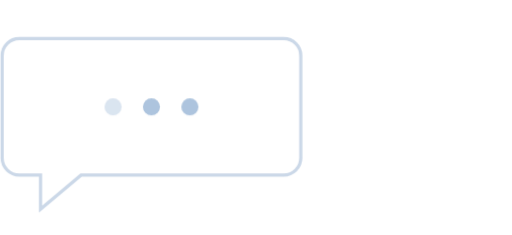
t = 0.00 s
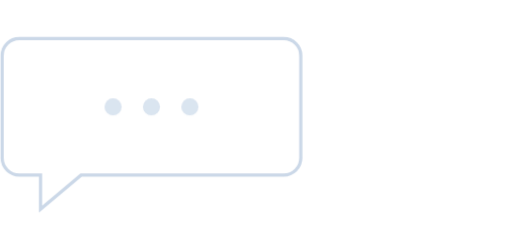
t = 1.40 s
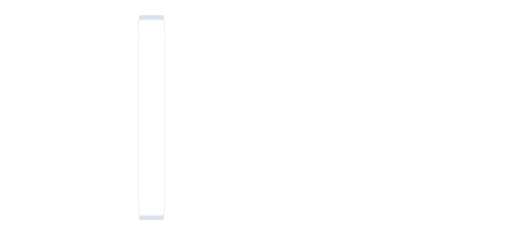
t = 3.32 s
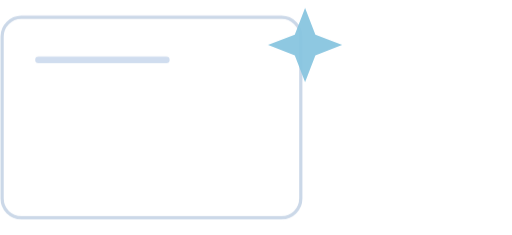
t = 5.06 s
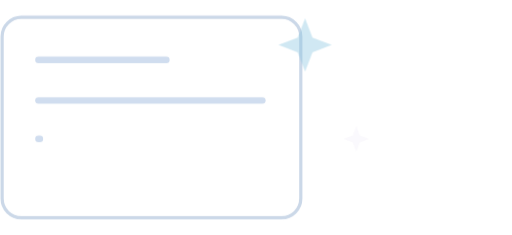
t = 6.68 s
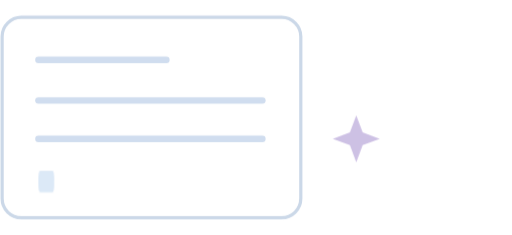
t = 8.18 s

The animated SVG that drew these frames (rendered in a browser with its animation timeline set to each time). Animation: 10 CSS @keyframes rules; frames cover the first 8.18 s, repeats indefinitely.

<svg xmlns="http://www.w3.org/2000/svg" width="240" height="110" viewBox="0 0 240 110"><style>
.ff-art-generate-bubble,.ff-art-generate-form{transform-box:fill-box;transform-origin:center}.ff-art-generate-bubble{opacity:0;animation:ff-gen-bubble 12s ease-in-out infinite}.ff-art-generate-form{animation:ff-gen-form 12s ease-in-out infinite}.ff-art-generate-line{stroke-dasharray:120;stroke-dashoffset:0;animation:ff-gen-line1 12s ease-in-out infinite}.ff-art-generate-line.two{animation-name:ff-gen-line2}.ff-art-generate-line.three{animation-name:ff-gen-line3}.ff-art-generate-button{transform-box:fill-box;transform-origin:left center;animation:ff-gen-button 12s ease-in-out infinite}.ff-art-generate-spark{transform-box:fill-box;transform-origin:center;opacity:0;animation:ff-gen-spark1 12s ease-in-out infinite}.ff-art-generate-spark.two{animation-name:ff-gen-spark2}.ff-art-generate-spark.three{animation-name:ff-gen-spark3}
@keyframes ff-gen-bubble{0%,18%{opacity:1;transform:scaleX(1)}25%{opacity:1;transform:scaleX(0)}26%,100%{opacity:0;transform:scaleX(0)}}
@keyframes ff-gen-form{0%,25%{opacity:0;transform:scaleX(0)}26%{opacity:1;transform:scaleX(0)}34%,91%{opacity:1;transform:scaleX(1)}100%{opacity:0;transform:scaleX(1)}}
@keyframes ff-gen-line1{0%,35%{stroke-dashoffset:120}47%,100%{stroke-dashoffset:0}}
@keyframes ff-gen-line2{0%,45%{stroke-dashoffset:120}57%,100%{stroke-dashoffset:0}}
@keyframes ff-gen-line3{0%,55%{stroke-dashoffset:120}67%,100%{stroke-dashoffset:0}}
@keyframes ff-gen-button{0%,65%{transform:scaleX(0)}76%,100%{transform:scaleX(1)}}
@keyframes ff-gen-spark1{0%,34%,60%,100%{opacity:0;transform:scale(.5)}44%,50%{opacity:1;transform:scale(1)}}
@keyframes ff-gen-spark2{0%,53%,82%,100%{opacity:0;transform:scale(.5)}65%,72%{opacity:.85;transform:scale(1)}}
@keyframes ff-gen-spark3{0%,69%,98%,100%{opacity:0;transform:scale(.5)}80%,87%{opacity:.8;transform:scale(1)}}
@media(prefers-reduced-motion:reduce){.ff-art-generate-bubble{animation:none;display:none}.ff-art-generate-form,.ff-art-generate-line,.ff-art-generate-button,.ff-art-generate-spark{animation:none}.ff-art-generate-spark{opacity:.8}}
.ff-art-typing-dot{animation:ff-art-typing 1.4s ease-in-out infinite}.ff-art-typing-dot:nth-child(2){animation-delay:.16s}.ff-art-typing-dot:nth-child(3){animation-delay:.32s}@keyframes ff-art-typing{0%,60%,100%{transform:translateY(0);opacity:.45}30%{transform:translateY(-3px);opacity:1}}@media(prefers-reduced-motion:reduce){.ff-art-typing-dot{animation:none;opacity:.65}}</style><g class="ff-art-generate-bubble"><path d="M9 18h124a8 8 0 0 1 8 8v48a8 8 0 0 1-8 8H38L19 98V82H9a8 8 0 0 1-8-8V26a8 8 0 0 1 8-8Z" fill="#fff" stroke="#cbd8e8" stroke-width="1.5"/><g fill="#adc4de"><circle class="ff-art-typing-dot" cx="53" cy="50" r="4"/><circle class="ff-art-typing-dot" cx="71" cy="50" r="4"/><circle class="ff-art-typing-dot" cx="89" cy="50" r="4"/></g></g><g class="ff-art-generate-form"><rect x="1" y="8" width="140" height="94" rx="9" fill="#fff" stroke="#cbd8e8" stroke-width="1.5"/><g stroke="#d0ddef" stroke-width="3" stroke-linecap="round"><path class="ff-art-generate-line" d="M18 28h60"/><path class="ff-art-generate-line two" d="M18 47h105"/><path class="ff-art-generate-line three" d="M18 65h105"/></g><rect class="ff-art-generate-button" x="18" y="80" width="43" height="10" rx="4" fill="#dce9f7"/></g><path class="ff-art-generate-spark" d="m143 3 5 13 13 5-13 5-5 13-5-13-13-5 13-5Z" fill="#86c4df"/><path class="ff-art-generate-spark two" d="m167 54 3 8 8 3-8 3-3 8-3-8-8-3 8-3Z" fill="#c5b6e0"/><path class="ff-art-generate-spark three" d="m25 88 2 5 5 2-5 2-2 5-2-5-5-2 5-2Z" fill="#a9d1c3"/></svg>
